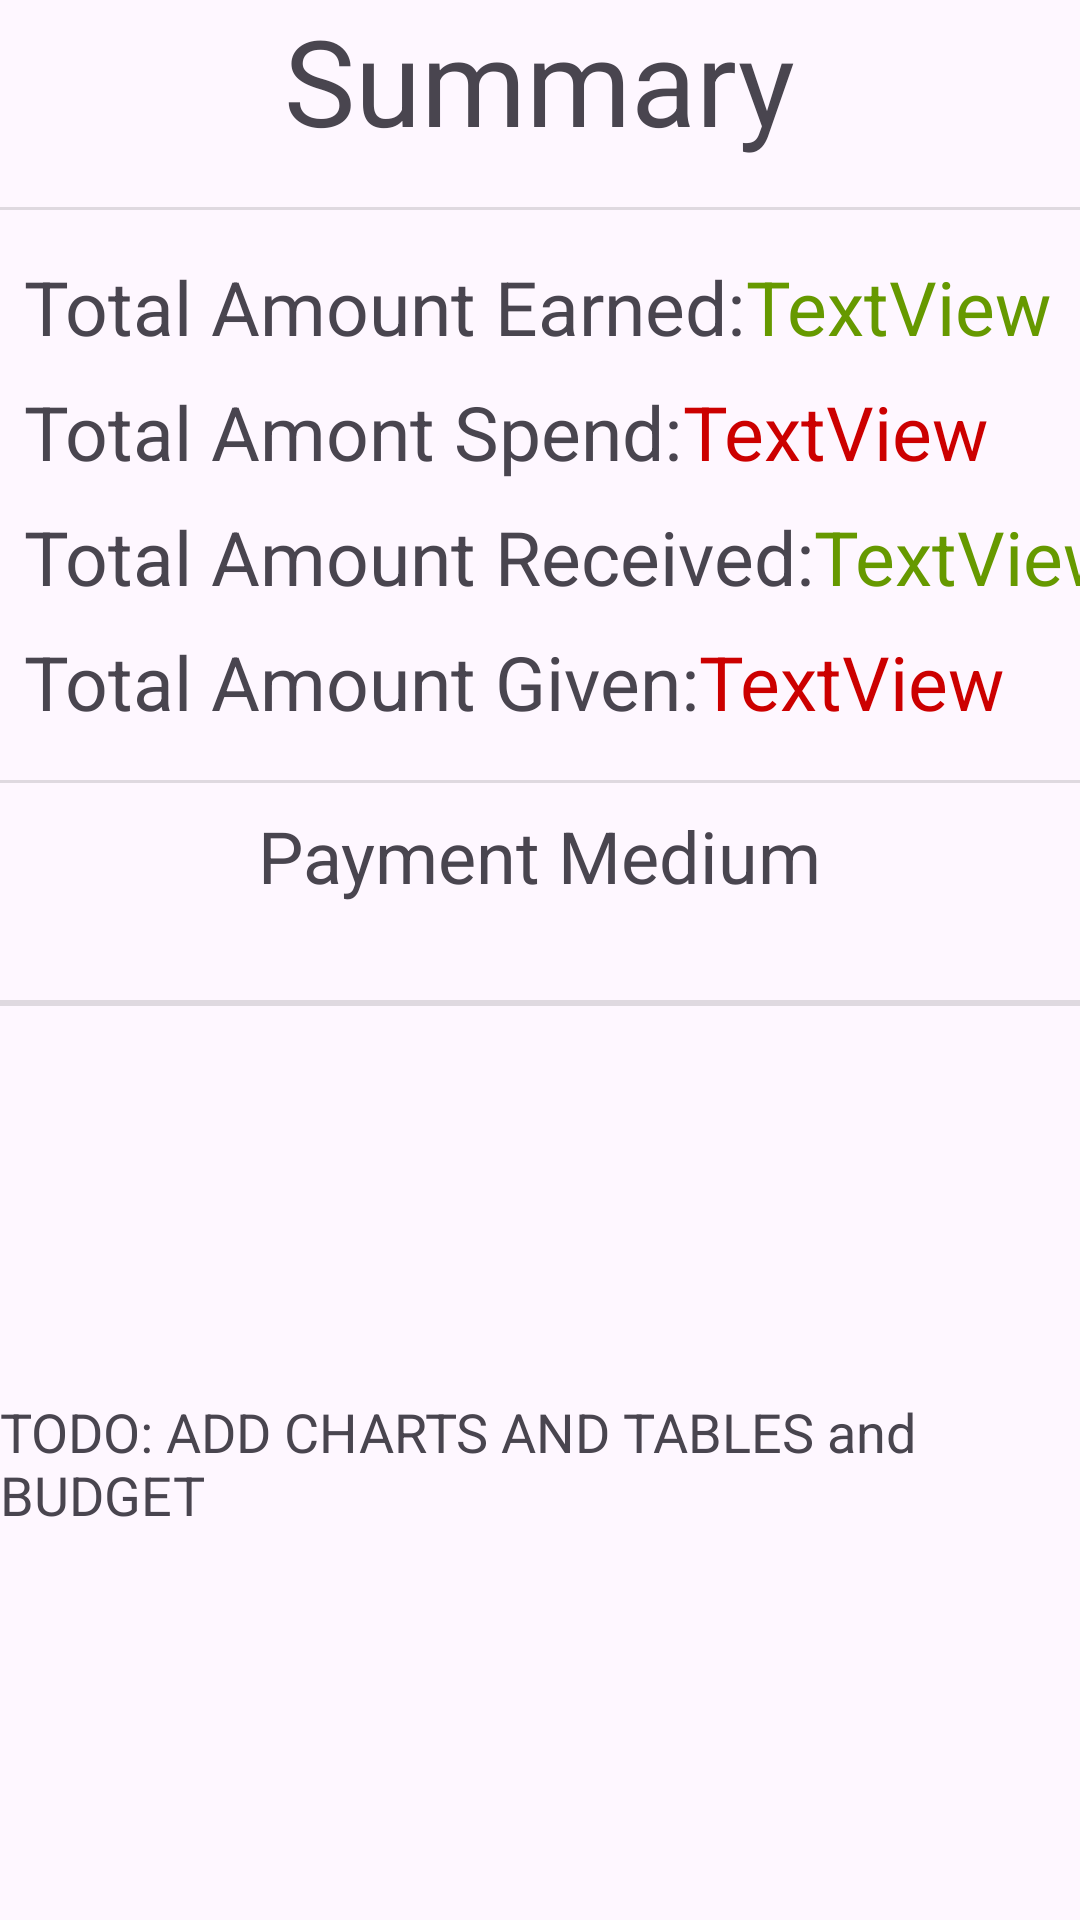

This screen was rendered from an Android layout file. Write that file and the resources it references.
<!-- AndroidManifest.xml: application theme Theme.ExpenseTracker -->
<!-- res/layout/fragment3.xml -->
<?xml version="1.0" encoding="utf-8"?>
<androidx.constraintlayout.widget.ConstraintLayout xmlns:android="http://schemas.android.com/apk/res/android"
    xmlns:app="http://schemas.android.com/apk/res-auto"
    xmlns:tools="http://schemas.android.com/tools"
    android:layout_width="match_parent"
    android:layout_height="match_parent"
    tools:context=".Fragment3">


    <TextView
        android:id="@+id/textView2"
        android:layout_width="wrap_content"
        android:layout_height="wrap_content"
        android:text="Summary"
        android:textSize="40sp"
        app:layout_constraintEnd_toEndOf="parent"
        app:layout_constraintStart_toStartOf="parent"
        app:layout_constraintTop_toTopOf="parent" />

    <TextView
        android:id="@+id/textView3"
        android:layout_width="wrap_content"
        android:layout_height="wrap_content"
        android:layout_marginStart="8dp"
        android:layout_marginTop="32dp"
        android:text="Total Amount Earned:"
        android:textSize="25sp"
        app:layout_constraintEnd_toStartOf="@+id/frag3SetAmtEarned"
        app:layout_constraintHorizontal_bias="0.5"
        app:layout_constraintHorizontal_chainStyle="packed"
        app:layout_constraintStart_toStartOf="parent"
        app:layout_constraintTop_toBottomOf="@+id/textView2" />

    <TextView
        android:id="@+id/textView4"
        android:layout_width="wrap_content"
        android:layout_height="wrap_content"
        android:layout_marginStart="8dp"
        android:layout_marginTop="8dp"
        android:text="Total Amont Spend:"
        android:textSize="25sp"
        app:layout_constraintEnd_toStartOf="@+id/frag3SetAmtSpend"
        app:layout_constraintHorizontal_bias="0.5"
        app:layout_constraintHorizontal_chainStyle="packed"
        app:layout_constraintStart_toStartOf="parent"
        app:layout_constraintTop_toBottomOf="@+id/textView3" />

    <TextView
        android:id="@+id/textView5"
        android:layout_width="wrap_content"
        android:layout_height="wrap_content"
        android:layout_marginStart="8dp"
        android:layout_marginTop="8dp"
        android:text="Total Amount Given:"
        android:textSize="25sp"
        app:layout_constraintEnd_toStartOf="@+id/frag3SetAmtGiven"
        app:layout_constraintHorizontal_bias="0.5"
        app:layout_constraintHorizontal_chainStyle="packed"
        app:layout_constraintStart_toStartOf="parent"
        app:layout_constraintTop_toBottomOf="@+id/textView6" />

    <TextView
        android:id="@+id/textView6"
        android:layout_width="wrap_content"
        android:layout_height="wrap_content"
        android:layout_marginStart="8dp"
        android:layout_marginTop="8dp"
        android:text="Total Amount Received:"
        android:textSize="25sp"
        app:layout_constraintEnd_toStartOf="@+id/frag3SetAmtReceived"
        app:layout_constraintHorizontal_bias="0.5"
        app:layout_constraintHorizontal_chainStyle="packed"
        app:layout_constraintStart_toStartOf="parent"
        app:layout_constraintTop_toBottomOf="@+id/textView4" />

    <View
        android:id="@+id/divider"
        android:layout_width="409dp"
        android:layout_height="1dp"
        android:background="?android:attr/listDivider"
        app:layout_constraintEnd_toEndOf="parent"
        app:layout_constraintStart_toStartOf="parent"
        app:layout_constraintTop_toBottomOf="@+id/divider10" />

    <View
        android:id="@+id/divider2"
        android:layout_width="409dp"
        android:layout_height="1dp"
        android:layout_marginTop="16dp"
        android:layout_marginBottom="16dp"
        android:background="?android:attr/listDivider"
        app:layout_constraintBottom_toTopOf="@+id/textView3"
        app:layout_constraintEnd_toEndOf="parent"
        app:layout_constraintStart_toStartOf="parent"
        app:layout_constraintTop_toBottomOf="@+id/textView2" />

    <TextView
        android:id="@+id/frag3SetAmtGiven"
        android:layout_width="wrap_content"
        android:layout_height="wrap_content"
        android:layout_marginTop="8dp"
        android:text="TextView"
        android:textColor="@android:color/holo_red_dark"
        android:textSize="25sp"
        app:layout_constraintStart_toEndOf="@+id/textView5"
        app:layout_constraintTop_toBottomOf="@+id/frag3SetAmtReceived" />

    <TextView
        android:id="@+id/frag3SetAmtReceived"
        android:layout_width="wrap_content"
        android:layout_height="wrap_content"
        android:layout_marginTop="8dp"
        android:text="TextView"
        android:textColor="@android:color/holo_green_dark"
        android:textSize="25sp"
        app:layout_constraintStart_toEndOf="@+id/textView6"
        app:layout_constraintTop_toBottomOf="@+id/frag3SetAmtSpend" />

    <TextView
        android:id="@+id/frag3SetAmtSpend"
        android:layout_width="wrap_content"
        android:layout_height="wrap_content"
        android:layout_marginTop="8dp"
        android:text="TextView"
        android:textColor="@android:color/holo_red_dark"
        android:textSize="25sp"
        app:layout_constraintStart_toEndOf="@+id/textView4"
        app:layout_constraintTop_toBottomOf="@+id/frag3SetAmtEarned" />

    <TextView
        android:id="@+id/frag3SetAmtEarned"
        android:layout_width="wrap_content"
        android:layout_height="wrap_content"
        android:layout_marginTop="32dp"
        android:text="TextView"
        android:textColor="@android:color/holo_green_dark"
        android:textSize="25sp"
        app:layout_constraintStart_toEndOf="@+id/textView3"
        app:layout_constraintTop_toBottomOf="@+id/textView2" />

    <View
        android:id="@+id/divider9"
        android:layout_width="409dp"
        android:layout_height="1dp"
        android:layout_marginTop="16dp"
        android:background="?android:attr/listDivider"
        app:layout_constraintEnd_toEndOf="parent"
        app:layout_constraintHorizontal_bias="0.0"
        app:layout_constraintStart_toStartOf="parent"
        app:layout_constraintTop_toBottomOf="@+id/textView5" />

    <TextView
        android:id="@+id/textView19"
        android:layout_width="wrap_content"
        android:layout_height="wrap_content"
        android:layout_marginTop="8dp"
        android:text="Payment Medium"
        android:textSize="24sp"
        app:layout_constraintEnd_toEndOf="parent"
        app:layout_constraintStart_toStartOf="parent"
        app:layout_constraintTop_toBottomOf="@+id/divider9" />

    <androidx.recyclerview.widget.RecyclerView
        android:id="@+id/modeRecycleViewfFrag3"
        android:layout_width="wrap_content"
        android:layout_height="wrap_content"
        android:layout_marginTop="16dp"
        app:layout_constraintEnd_toEndOf="parent"
        app:layout_constraintStart_toStartOf="parent"
        app:layout_constraintTop_toBottomOf="@+id/textView19" />

    <View
        android:id="@+id/divider10"
        android:layout_width="409dp"
        android:layout_height="1dp"
        android:layout_marginTop="16dp"
        android:background="?android:attr/listDivider"
        app:layout_constraintEnd_toEndOf="parent"
        app:layout_constraintStart_toStartOf="parent"
        app:layout_constraintTop_toBottomOf="@+id/modeRecycleViewfFrag3" />

    <TextView
        android:id="@+id/textView23"
        android:layout_width="wrap_content"
        android:layout_height="wrap_content"
        android:text="TODO: ADD CHARTS AND TABLES and BUDGET"
        android:textSize="18sp"
        app:layout_constraintBottom_toBottomOf="parent"
        app:layout_constraintEnd_toEndOf="parent"
        app:layout_constraintStart_toStartOf="parent"
        app:layout_constraintTop_toBottomOf="@+id/divider" />
</androidx.constraintlayout.widget.ConstraintLayout>
<!-- resources referenced by this layout -->
<resources>
  <style name="Theme.ExpenseTracker" parent="Theme.Material3.DayNight.NoActionBar">
          <item name="android:statusBarColor">@color/colorPrimary</item>
          <item name="android:navigationBarColor">@color/colorPrimary</item>
          
          
      </style>
  <color name="colorPrimary">#24247A</color>
</resources>
